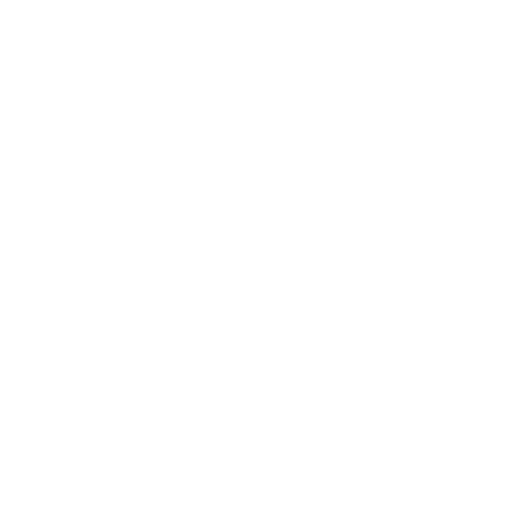
t = 0.00 s
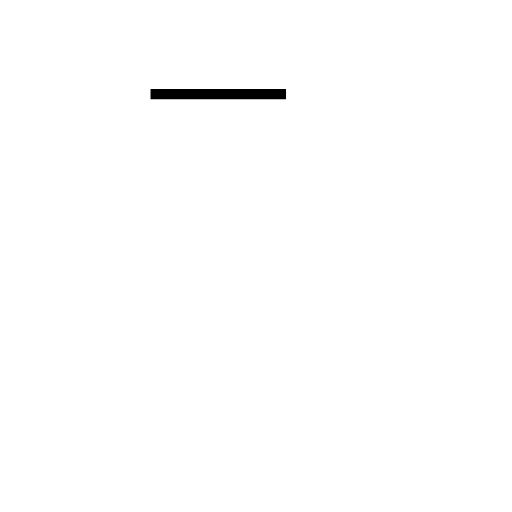
t = 0.40 s
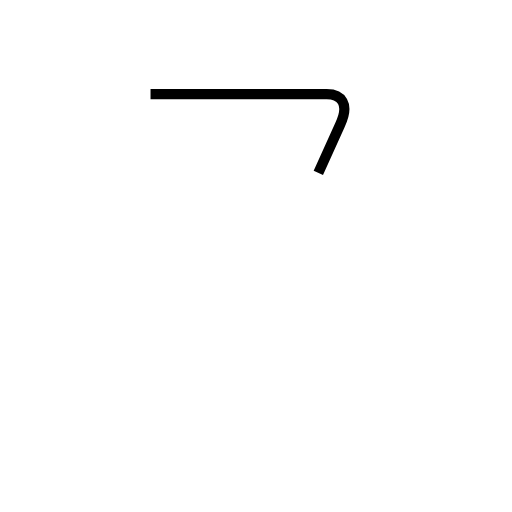
t = 0.80 s
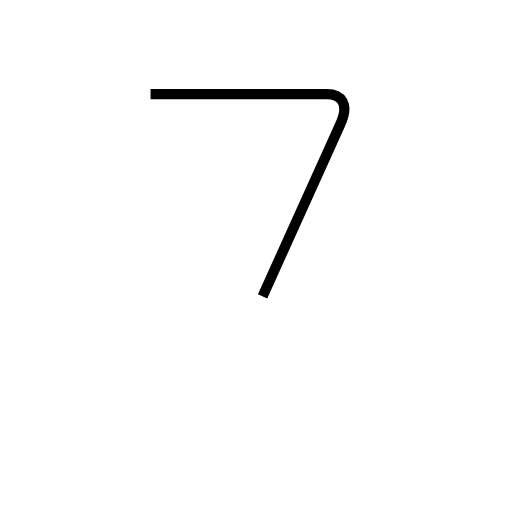
t = 1.19 s
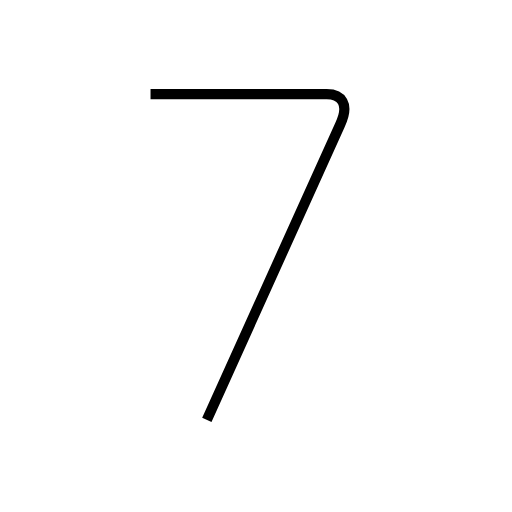
t = 1.59 s

The animated SVG that drew these frames (rendered in a browser with its animation timeline set to each time). Animation: 1 SMIL element (animate=1); one cycle of 1.59 s.

<?xml version='1.0' encoding='utf-8'?>
<svg viewBox="0.0 -6.0 50.0 50.0" version="1.1" xmlns="http://www.w3.org/2000/svg"><rect x="-1000" y="-1000" width="2000" height="2000" stroke="white" fill="white" /><g style="fill:none;stroke:#000000;stroke-width:1"><path d="M 14.7 -34.8 L 31.9 -34.8 C 33.3 -34.8 34.2 -33.9 33.2 -31.8 L 20.2 -3.0" transform="translate(0.0 38.0)" stroke-dasharray="52.974413349168195" stroke-dashoffset="52.974413349168195"><animate attributeName="stroke-dashoffset" from="52.974413349168195" to="0" dur="1.5892324004750458s" begin="0s; anim_end.end" fill="freeze" id="anim0" /></path></g></svg>
